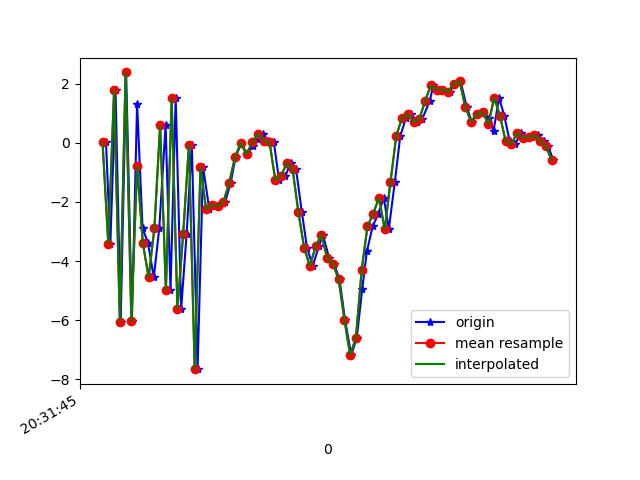

Source data for this figure (header and first rows):
1618777905792, 1473589646458204, 0.022402763, -1.2190653, 8.636889
1618777905807, 1473589665688974, -3.434, -2.244, -8.756
1618777905825, 1473589684919744, 1.779, -0.9428, 6.674
1618777905843, 1473589704150514, -6.046, -2.499, -4.863
1618777905862, 1473589723381284, 2.386, -0.7558, 1.496
1618777905882, 1473589742612054, -6.023, -1.878, 1.594
1618777905900, 1473589761842824, 1.325, -0.573, -5.615
1618777905919, 1473589781073594, -2.892, -0.974, 8.101
1618777905938, 1473589800304364, -3.391, -1.117, -8.533
1618777905958, 1473589819535134, -4.555, 0.3013, 7.888
1618777905977, 1473589838765904, -2.89, 1.466, -9.534
1618777905999, 1473589857996674, 0.602, 2.367, 6.972
1618777906016, 1473589877227444, -4.994, 0.444, -5.177
1618777906034, 1473589896458214, 1.516, 2.478, -1.673
1618777906053, 1473589915688984, -5.611, 1.397, 5.701
1618777906072, 1473589934919754, -3.081, 1.225, -8.248
1618777906090, 1473589954150524, -0.07265, 2.092, 8.068
1618777906110, 1473589973381294, -7.659, 0.8205, -4.368
1618777906129, 1473589992612064, -0.8237, 0.9313, -3.363
1618777906151, 1473590011842834, -2.253, -0.7205, 0.5475
1618777906166, 1473590031073604, -2.102, -0.8372, 0.1262
1618777906186, 1473590050304374, -2.143, -0.4543, -0.5704
1618777906206, 1473590069535144, -1.991, -0.8611, -1.259
1618777906225, 1473590088765914, -1.345, -2.557, -1.445
1618777906242, 1473590107996684, -0.4856, -3.717, -1.795
1618777906262, 1473590127227454, 0.003493, -3.243, -1.104
1618777906281, 1473590146458224, -0.3864, -1.37, -1.671
1618777906302, 1473590165688994, -0.104, -0.9625, -2.42
1618777906318, 1473590184919764, 0.1437, -1.037, -2.74
1618777906337, 1473590204150534, 0.31, -1.763, -2.424
1618777906356, 1473590223381304, 0.07419, -1.376, -2.359
1618777906375, 1473590242612074, 0.0173, -1.08, -2.98
1618777906393, 1473590261842844, -1.257, -0.8897, -3.974
1618777906415, 1473590281073614, -1.126, -1.183, -5.022
1618777906433, 1473590300304384, -0.6753, -2.052, -5.779
1618777906452, 1473590319535154, -0.8902, -2.791, -5.796
1618777906472, 1473590338765924, -2.334, -3.237, -6.022
1618777906490, 1473590357996694, -3.543, -3.227, -6.453
1618777906510, 1473590377227464, -4.166, -2.77, -5.215
1618777906531, 1473590396458234, -3.503, -2.913, -4.187
1618777906545, 1473590415689004, -3.101, -2.935, -2.201
1618777906567, 1473590434919774, -3.9, -2.436, 1.499
1618777906584, 1473590454150544, -4.097, -0.3462, 5.533
1618777906603, 1473590473381314, -4.617, 3.664, 5.857
1618777906622, 1473590492612084, -5.978, 6.708, 6.192
1618777906644, 1473590511842854, -7.185, 8.964, 6.786
1618777906663, 1473590531073624, -6.587, 8.04, 9.218
1618777906682, 1473590550304394, -4.929, 3.924, 11.03
1618777906698, 1473590569535164, -3.669, 1.949, 9.847
1618777906718, 1473590588765934, -2.828, 2.721, 7.161
1618777906738, 1473590607996704, -2.392, 4.278, 5.422
1618777906757, 1473590627227474, -1.855, 4.704, 4.95
1618777906774, 1473590646458244, -2.93, 3.59, 4.618
1618777906795, 1473590665689014, -1.322, 2.559, 4.64
1618777906814, 1473590684919784, 0.234, 2.288, 3.608
1618777906834, 1473590704150554, 0.8477, 2.587, 2.557
1618777906852, 1473590723381324, 0.9685, 2.496, 2.238
1618777906872, 1473590742612094, 0.7059, 1.612, 2.664
1618777906890, 1473590761842864, 0.805, 1.651, 1.542
1618777906916, 1473590781073634, 1.408, 2.069, -0.3868
1618777906929, 1473590800304404, 1.953, 1.472, -0.6528
... 22 more rows
